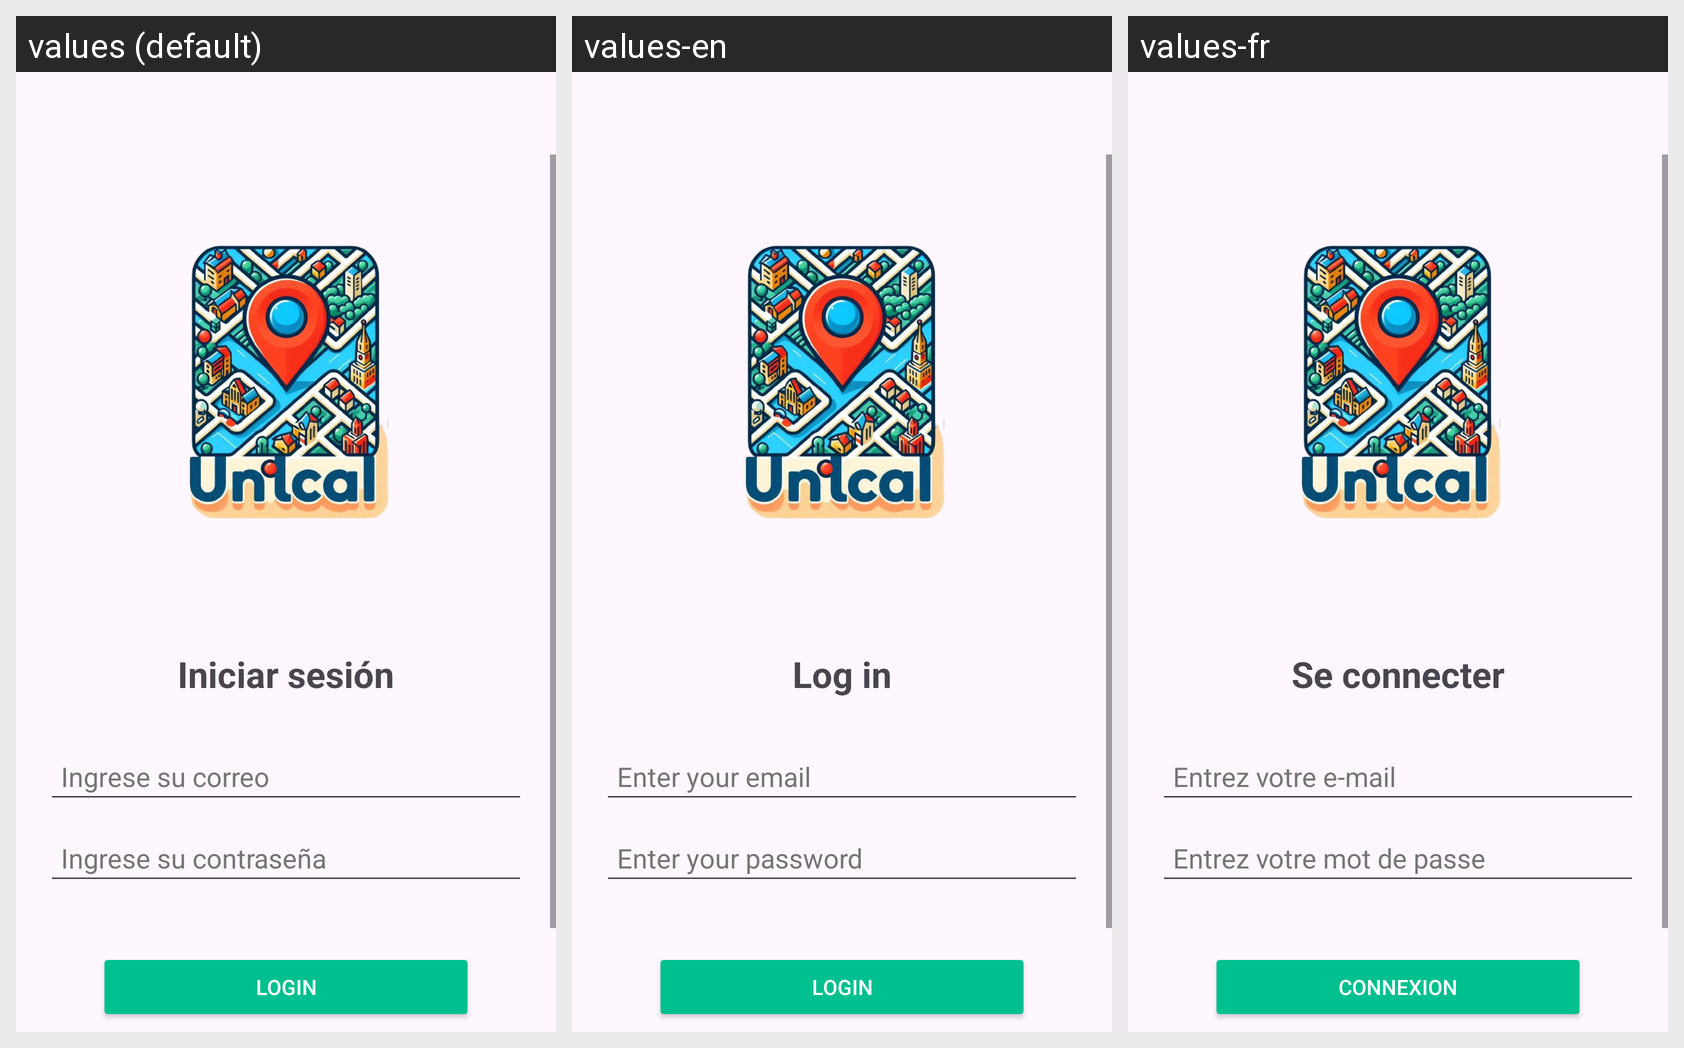

Locale-by-locale string values for the Android screen shown in this grid:
Android screen res/layout/activity_login.xml rendered under 3 locales, left to right: values (default), values-en, values-fr. Device: Nexus 5 (rendered at 1080×1920; each locale shown at half size, 540×960, under a caption strip naming it); theme Theme.UnilocalV2.
Strings drawn on this screen, with the default value and each locale's value (text and hints the layout hard-codes, and strings that could not be matched under every locale, appear in the picture but are not listed):

lbl_iniciar_sesion
  values: Iniciar sesión
  values-en: Log in
  values-fr: Se connecter

txt_ingrese_correo
  values: Ingrese su correo
  values-en: Enter your email
  values-fr: Entrez votre e-mail

txt_ingrese_contrasenia
  values: Ingrese su contraseña
  values-en: Enter your password
  values-fr: Entrez votre mot de passe

btn_login
  values: Login
  values-en: Login
  values-fr: Connexion
